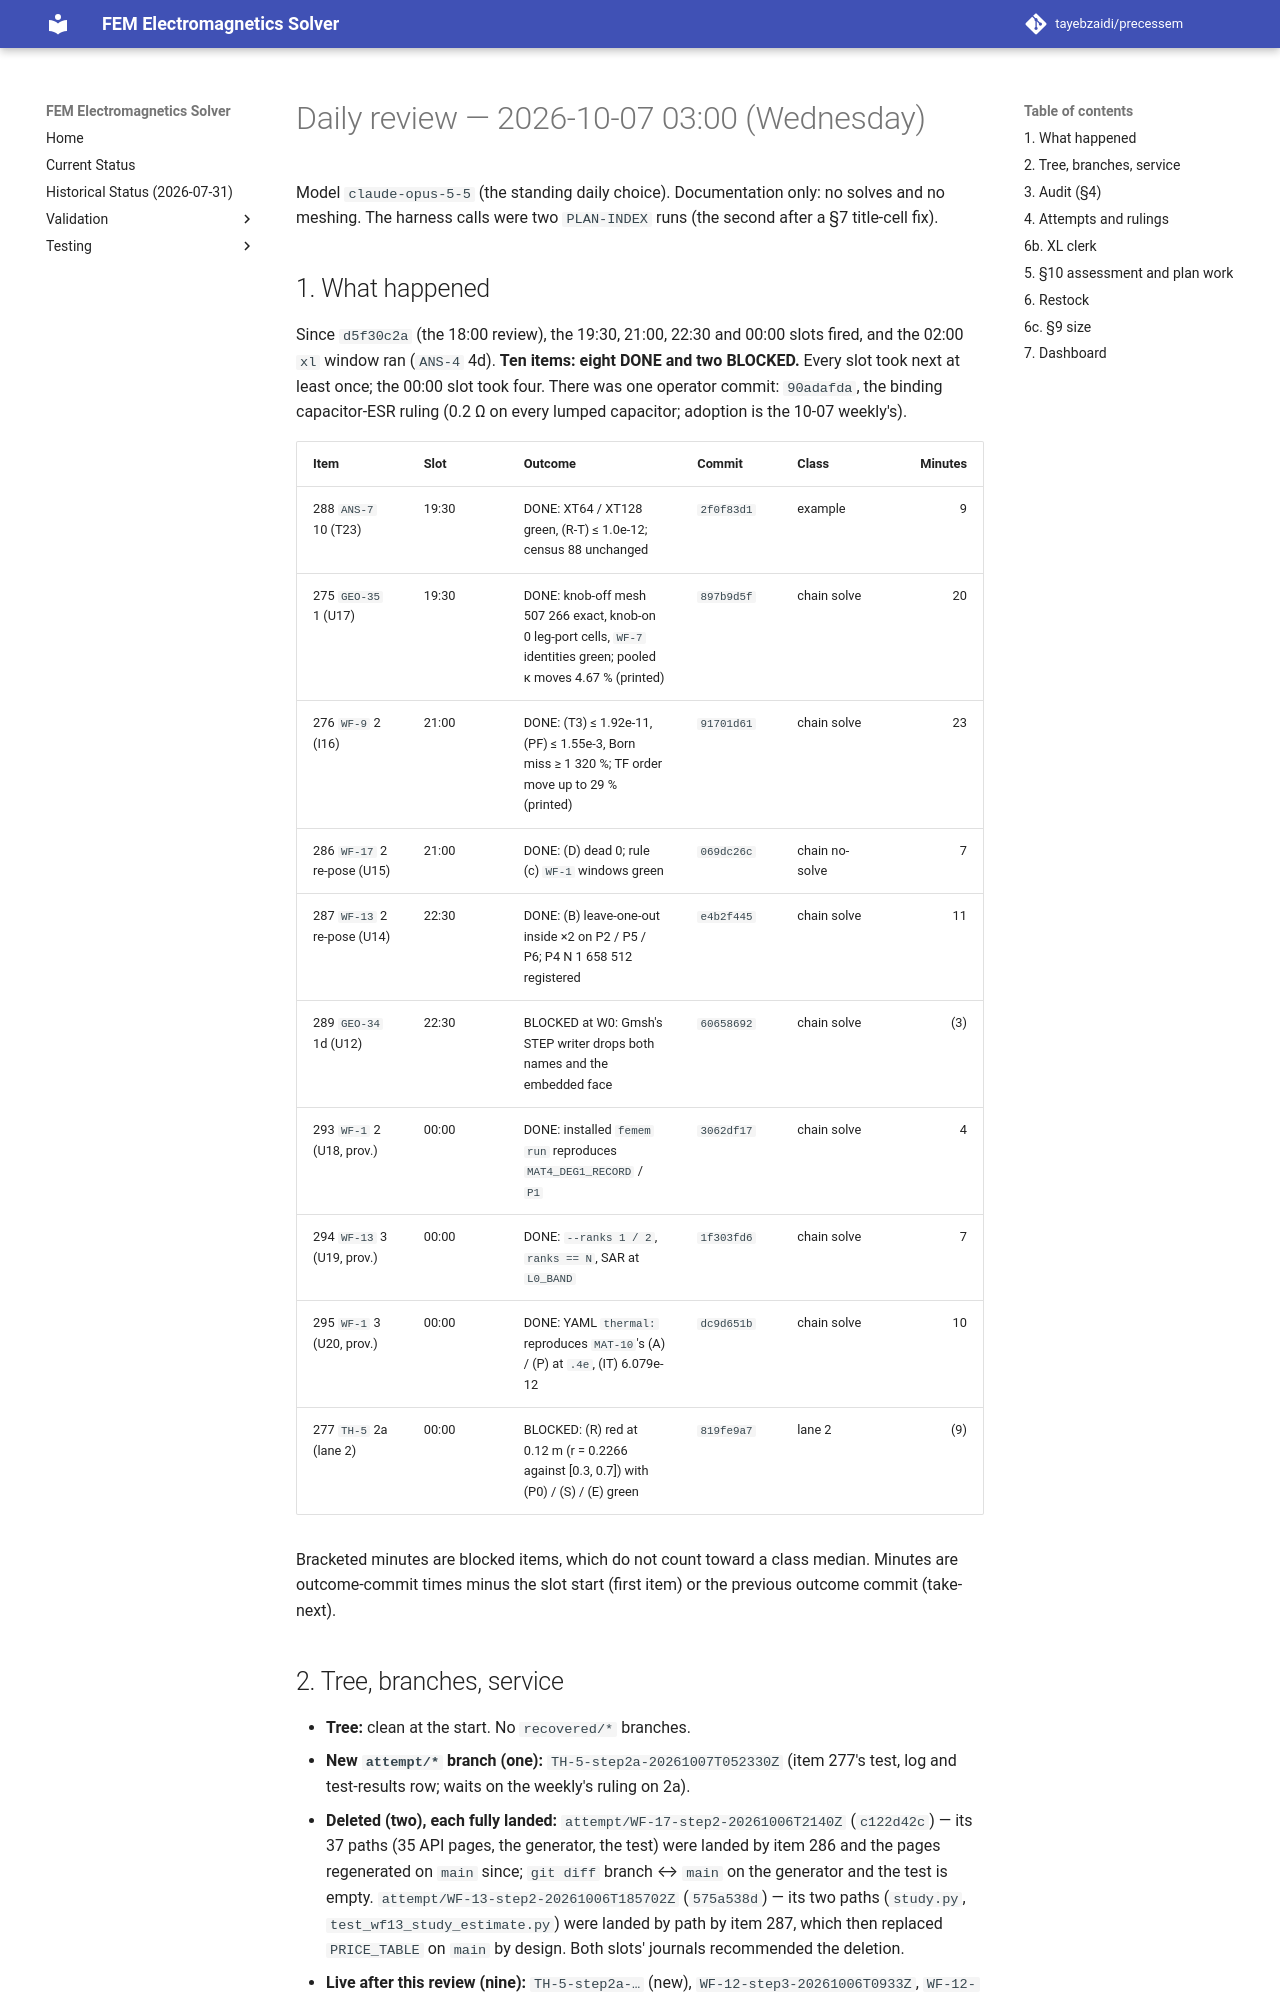

repository: tayebzaidi/precessem · page: planning/reviews/2026-10-07-daily/index.html · generator: mkdocs

# Daily review — 2026-10-07 03:00 (Wednesday)

Model `claude-opus-5-5` (the standing daily choice). Documentation only: no solves and no meshing. The harness calls were two `PLAN-INDEX` runs (the second after a §7 title-cell fix).

## 1. What happened

Since `d5f30c2a` (the 18:00 review), the 19:30, 21:00, 22:30 and 00:00 slots fired, and the 02:00 `xl` window ran (`ANS-4` 4d). **Ten items: eight DONE and two BLOCKED.** Every slot took next at least once; the 00:00 slot took four. There was one operator commit: `90adafda`, the binding capacitor-ESR ruling (0.2 Ω on every lumped capacitor; adoption is the 10-07 weekly's).

| Item | Slot | Outcome | Commit | Class | Minutes |
|---|---|---|---|---|---:|
| 288 `ANS-7` 10 (T23) | 19:30 | DONE: XT64 / XT128 green, (R-T) ≤ 1.0e-12; census 88 unchanged | `2f0f83d1` | example | 9 |
| 275 `GEO-35` 1 (U17) | 19:30 | DONE: knob-off mesh 507 266 exact, knob-on 0 leg-port cells, `WF-7` identities green; pooled κ moves 4.67 % (printed) | `897b9d5f` | chain solve | 20 |
| 276 `WF-9` 2 (I16) | 21:00 | DONE: (T3) ≤ 1.92e-11, (PF) ≤ 1.55e-3, Born miss ≥ 1 320 %; TF order move up to 29 % (printed) | `91701d61` | chain solve | 23 |
| 286 `WF-17` 2 re-pose (U15) | 21:00 | DONE: (D) dead 0; rule (c) `WF-1` windows green | `069dc26c` | chain no-solve | 7 |
| 287 `WF-13` 2 re-pose (U14) | 22:30 | DONE: (B) leave-one-out inside ×2 on P2 / P5 / P6; P4 N 1 658 512 registered | `e4b2f445` | chain solve | 11 |
| 289 `GEO-34` 1d (U12) | 22:30 | BLOCKED at W0: Gmsh's STEP writer drops both names and the embedded face | `60658692` | chain solve | (3) |
| 293 `WF-1` 2 (U18, prov.) | 00:00 | DONE: installed `femem run` reproduces `MAT4_DEG1_RECORD` / `P1` | `3062df17` | chain solve | 4 |
| 294 `WF-13` 3 (U19, prov.) | 00:00 | DONE: `--ranks 1 / 2`, `ranks == N`, SAR at `L0_BAND` | `1f303fd6` | chain solve | 7 |
| 295 `WF-1` 3 (U20, prov.) | 00:00 | DONE: YAML `thermal:` reproduces `MAT-10`'s (A) / (P) at `.4e`, (IT) 6.079e-12 | `dc9d651b` | chain solve | 10 |
| 277 `TH-5` 2a (lane 2) | 00:00 | BLOCKED: (R) red at 0.12 m (r = 0.2266 against [0.3, 0.7]) with (P0) / (S) / (E) green | `819fe9a7` | lane 2 | (9) |

Bracketed minutes are blocked items, which do not count toward a class median. Minutes are outcome-commit times minus the slot start (first item) or the previous outcome commit (take-next).

## 2. Tree, branches, service

- **Tree:** clean at the start. No `recovered/*` branches.
- **New `attempt/*` branch (one):** `TH-5-step2a-20261007T052330Z` (item 277's test, log and test-results row; waits on the weekly's ruling on 2a).
- **Deleted (two), each fully landed:** `attempt/WF-17-step2-20261006T2140Z` (`c122d42c`) — its 37 paths (35 API pages, the generator, the test) were landed by item 286 and the pages regenerated on `main` since; `git diff` branch ↔ `main` on the generator and the test is empty. `attempt/WF-13-step2-20261006T185702Z` (`575a538d`) — its two paths (`study.py`, `test_wf13_study_estimate.py`) were landed by path by item 287, which then replaced `PRICE_TABLE` on `main` by design. Both slots' journals recommended the deletion.
- **Live after this review (nine):** `TH-5-step2a-…` (new), `WF-12-step3-20261006T0933Z`, `WF-12-step3-a2-20261006T1702Z`, `WF-12-step4-20261006T1233Z`, `MAT-19-step3-20261006T1405Z`, `OPS-50`, `TH-15-step2proper`, `WF-10-step1b`, `WF-10-step1d` — dispositions unchanged (the 10-07 weekly's for the `WF-12` / `MAT-19` ones).
- **Records:** every log of the interval is on `main` with its outcome commit, except item 277's W1 log, which is on its attempt branch by the brief's design.
- **Service:** not probed.

## 3. Audit (§4)

**No chunk turned ✅ this interval**, so no `auditor` ran. `GEO-35` moved ⬜ → 🟡 (step 1). Items 286, 287, 293–295 added steps to rows that were already ✅ (`WF-17`, `WF-13`, `WF-1`); 276 added a step to `WF-9`'s ✅-as-a-fixture row; 288 to 🟡 `ANS-7`.
